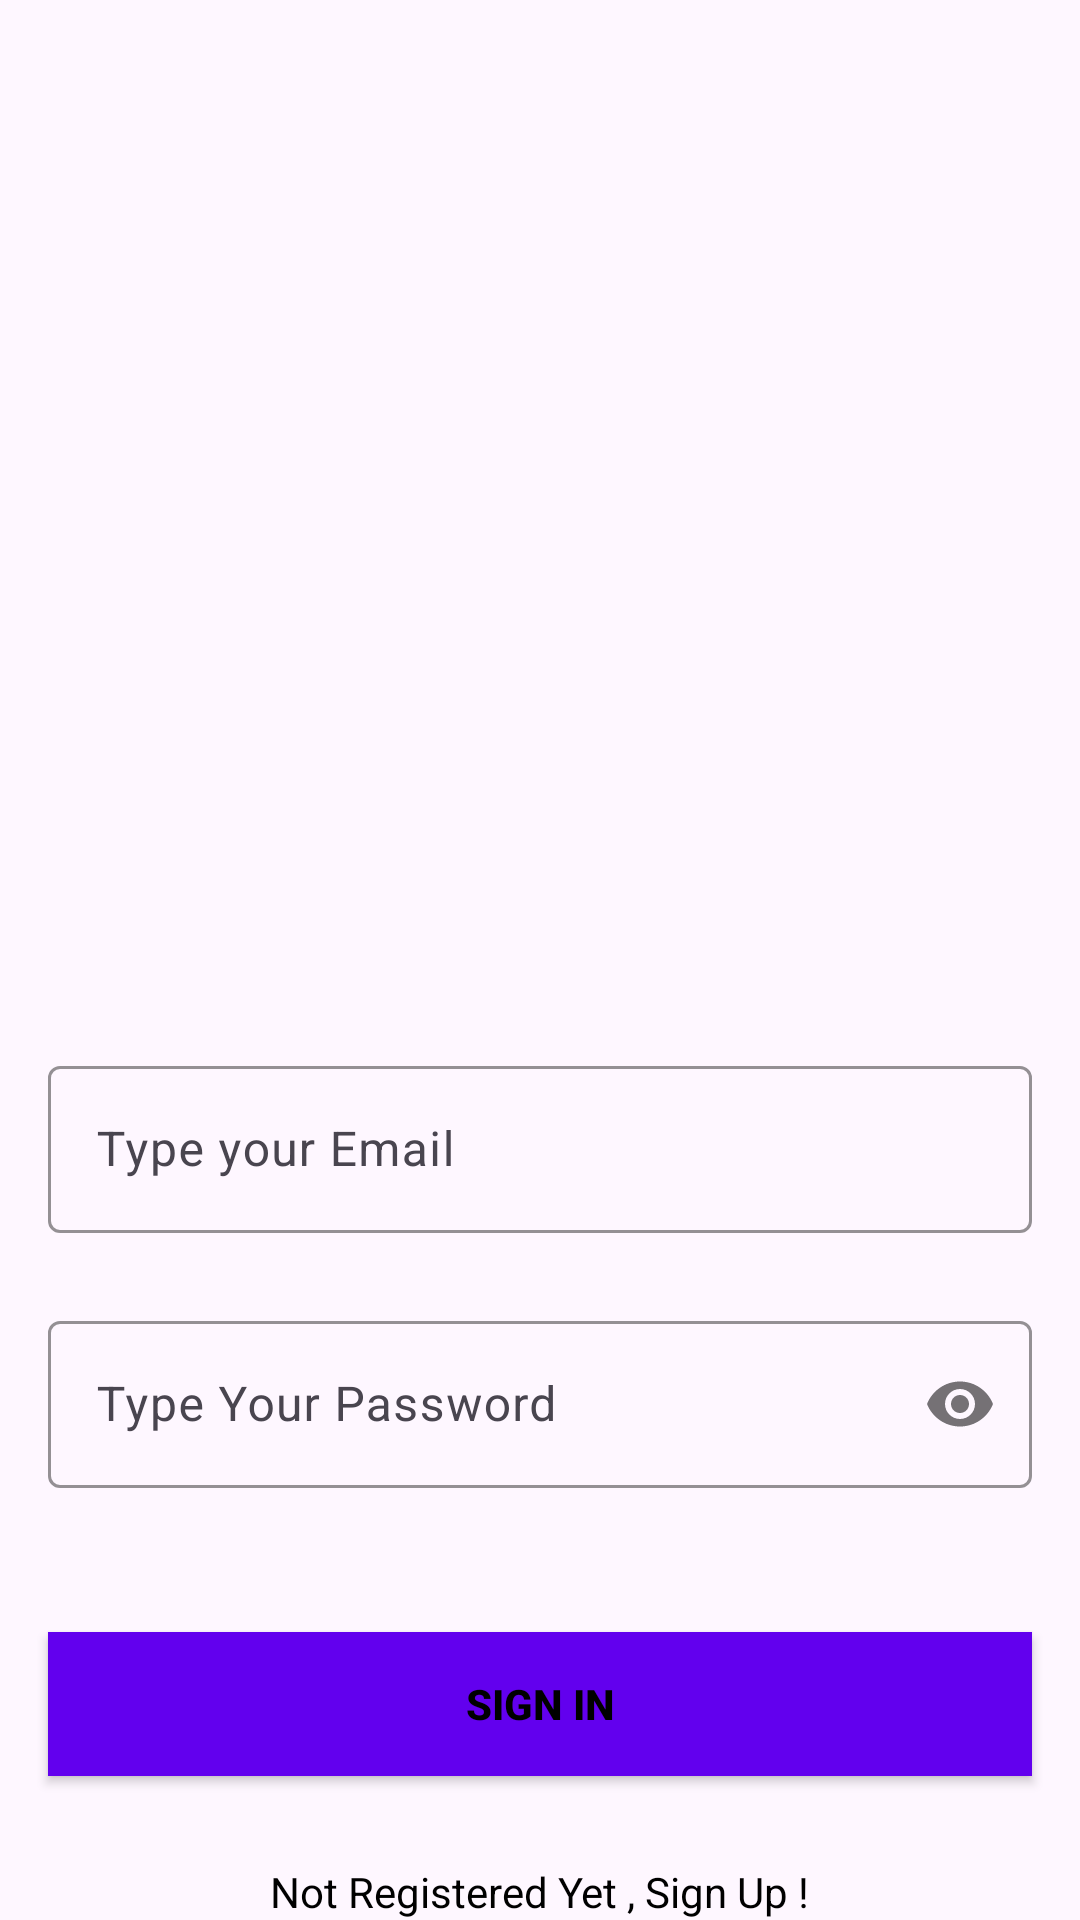

Reconstruct the res/layout file that produces this screen, plus the resources it refers to.
<!-- AndroidManifest.xml: application theme Theme.Booking_H -->
<!-- res/layout/activity_login1.xml -->
<?xml version="1.0" encoding="utf-8"?>
<androidx.constraintlayout.widget.ConstraintLayout xmlns:android="http://schemas.android.com/apk/res/android"
    xmlns:app="http://schemas.android.com/apk/res-auto"
    xmlns:tools="http://schemas.android.com/tools"
    android:layout_width="match_parent"
    android:layout_height="match_parent"
    tools:context=".Login1Activity">
    <com.google.android.material.textfield.TextInputLayout
        android:id="@+id/emailLayout"
        android:layout_width="match_parent"
        android:layout_height="wrap_content"
        android:layout_marginHorizontal="16dp"
        android:layout_marginTop="350dp"
        app:boxStrokeColor="@color/yellow"
        app:hintTextColor="@color/yellow"
        app:layout_constraintEnd_toEndOf="parent"
        app:layout_constraintHorizontal_bias="0.5"
        app:layout_constraintStart_toStartOf="parent"
        app:layout_constraintTop_toTopOf="parent">

        <com.google.android.material.textfield.TextInputEditText
            android:id="@+id/emailEt"
            android:layout_width="match_parent"
            android:layout_height="wrap_content"
            android:hint="Type your Email"
            android:inputType="textEmailAddress" />
    </com.google.android.material.textfield.TextInputLayout>

    <com.google.android.material.textfield.TextInputLayout
        android:id="@+id/passwordLayout"
        android:layout_width="match_parent"
        android:layout_height="wrap_content"
        android:layout_marginHorizontal="16dp"
        android:layout_marginTop="24dp"
        app:boxStrokeColor="@color/purple_500"
        app:hintTextColor="@color/purple_500"
        app:layout_constraintEnd_toEndOf="parent"
        app:layout_constraintHorizontal_bias="0.5"
        app:layout_constraintStart_toStartOf="parent"
        app:layout_constraintTop_toBottomOf="@id/emailLayout"
        app:passwordToggleEnabled="true">

        <com.google.android.material.textfield.TextInputEditText
            android:id="@+id/passET"
            android:layout_width="match_parent"
            android:layout_height="wrap_content"
            android:hint="Type Your Password"
            android:inputType="textPassword" />
    </com.google.android.material.textfield.TextInputLayout>

    <TextView
        android:id="@+id/forgotpassword"
        android:layout_width="wrap_content"
        android:layout_height="wrap_content"
        android:layout_marginBottom="192dp"
        android:text="Forgot Password?"
        android:textColor="@color/black"
        app:layout_constraintBottom_toBottomOf="parent"
        app:layout_constraintEnd_toEndOf="parent"
        app:layout_constraintHorizontal_bias="0.946"
        app:layout_constraintStart_toStartOf="parent"
        app:layout_constraintTop_toBottomOf="@+id/passwordLayout"
        app:layout_constraintVertical_bias="0.571" />

    <androidx.appcompat.widget.AppCompatButton
        android:id="@+id/signinBtn"
        android:layout_width="0dp"
        android:layout_height="wrap_content"
        android:layout_marginHorizontal="16dp"
        android:background="@color/purple_500"
        android:text="Sign In"
        android:textColor="@color/black"
        android:textStyle="bold"
        app:layout_constraintBottom_toBottomOf="parent"
        app:layout_constraintEnd_toEndOf="parent"
        app:layout_constraintHorizontal_bias="0.5"
        app:layout_constraintStart_toStartOf="parent"
        app:layout_constraintTop_toBottomOf="@+id/passwordLayout" />

    <TextView
        android:id="@+id/noAccountTv"
        android:layout_width="wrap_content"
        android:layout_height="wrap_content"
        android:text="Not Registered Yet , Sign Up !"
        android:textColor="@color/black"
        app:layout_constraintBottom_toBottomOf="parent"
        app:layout_constraintEnd_toEndOf="parent"
        app:layout_constraintHorizontal_bias="0.5"
        app:layout_constraintStart_toStartOf="parent"
        />


</androidx.constraintlayout.widget.ConstraintLayout>
<!-- resources referenced by this layout -->
<resources>
  <style name="Theme.Booking_H" parent="Base.Theme.Booking_H" />
  <style name="Base.Theme.Booking_H" parent="Theme.Material3.DayNight.NoActionBar">
          
          
      </style>
  <!-- not gathered from this repository: default colours our renderer supplied (Android Studio template values) -->
  <color name="purple_500">#FF6200EE</color>
  <color name="black">#FF000000</color>
</resources>
